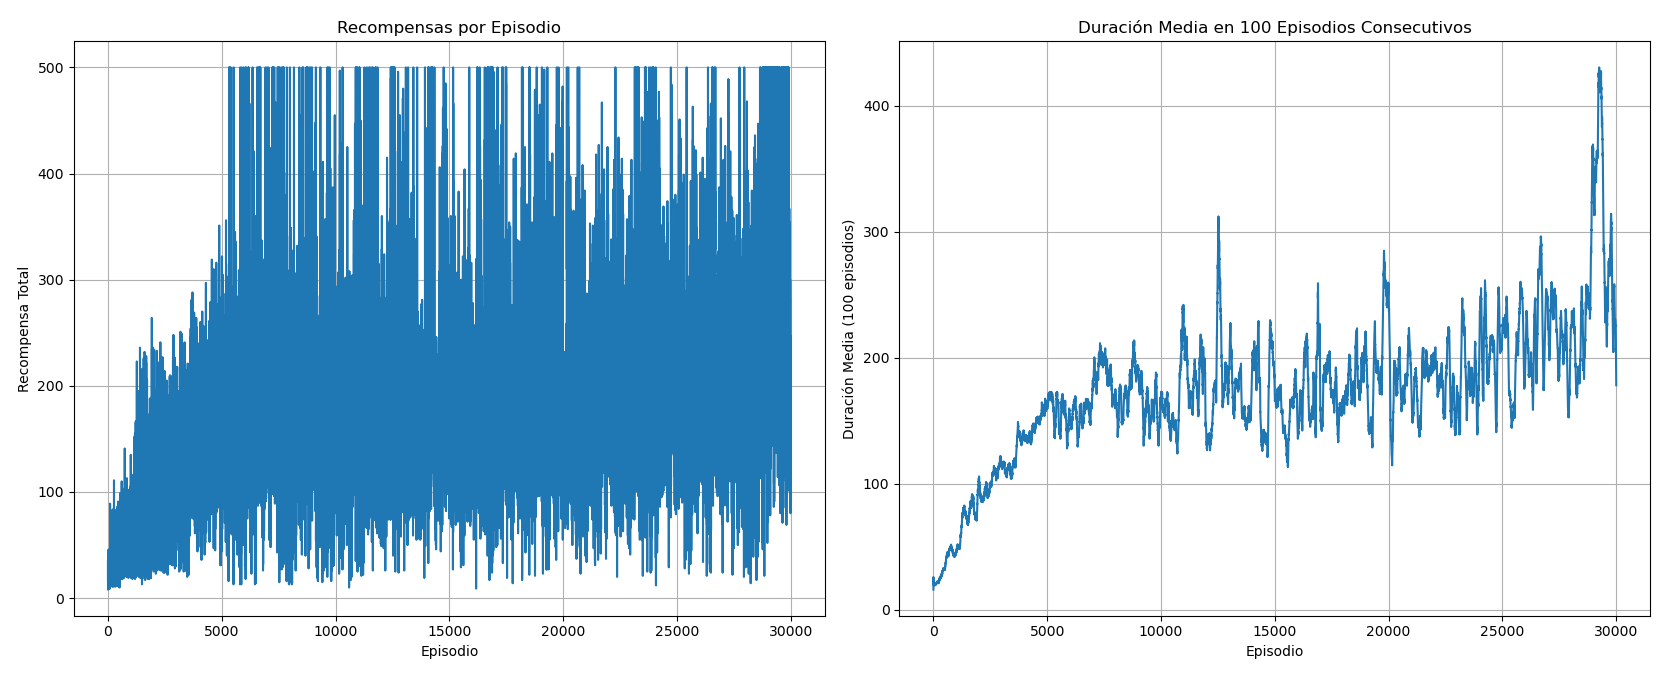

Data behind this chart, as committed beside it:
Episodio, RecompensaxTotalxEpisodio, RecompensaPromedio100Epidosios
1, 16.0, 0.00
2, 36.0, 0.00
3, 13.0, 0.00
4, 8.0, 0.00
5, 30.0, 0.00
6, 16.0, 0.00
7, 32.0, 0.00
8, 14.0, 0.00
9, 13.0, 0.00
10, 45.0, 0.00
11, 16.0, 0.00
12, 31.0, 0.00
13, 16.0, 0.00
14, 13.0, 0.00
15, 15.0, 0.00
16, 42.0, 0.00
17, 11.0, 0.00
18, 18.0, 0.00
19, 17.0, 0.00
20, 11.0, 0.00
21, 19.0, 0.00
22, 19.0, 0.00
23, 23.0, 0.00
24, 21.0, 0.00
25, 14.0, 0.00
26, 15.0, 0.00
27, 13.0, 0.00
28, 12.0, 0.00
29, 10.0, 0.00
30, 33.0, 0.00
31, 15.0, 0.00
32, 17.0, 0.00
33, 17.0, 0.00
34, 23.0, 0.00
35, 31.0, 0.00
36, 46.0, 0.00
37, 18.0, 0.00
38, 17.0, 0.00
39, 16.0, 0.00
40, 18.0, 0.00
41, 11.0, 0.00
42, 41.0, 0.00
43, 18.0, 0.00
44, 24.0, 0.00
45, 18.0, 0.00
46, 13.0, 0.00
47, 25.0, 0.00
48, 16.0, 0.00
49, 13.0, 0.00
50, 10.0, 0.00
51, 42.0, 0.00
52, 15.0, 0.00
53, 17.0, 0.00
54, 12.0, 0.00
55, 9.0, 0.00
56, 12.0, 0.00
57, 17.0, 0.00
58, 21.0, 0.00
59, 17.0, 0.00
60, 33.0, 0.00
... 29,940 more rows
